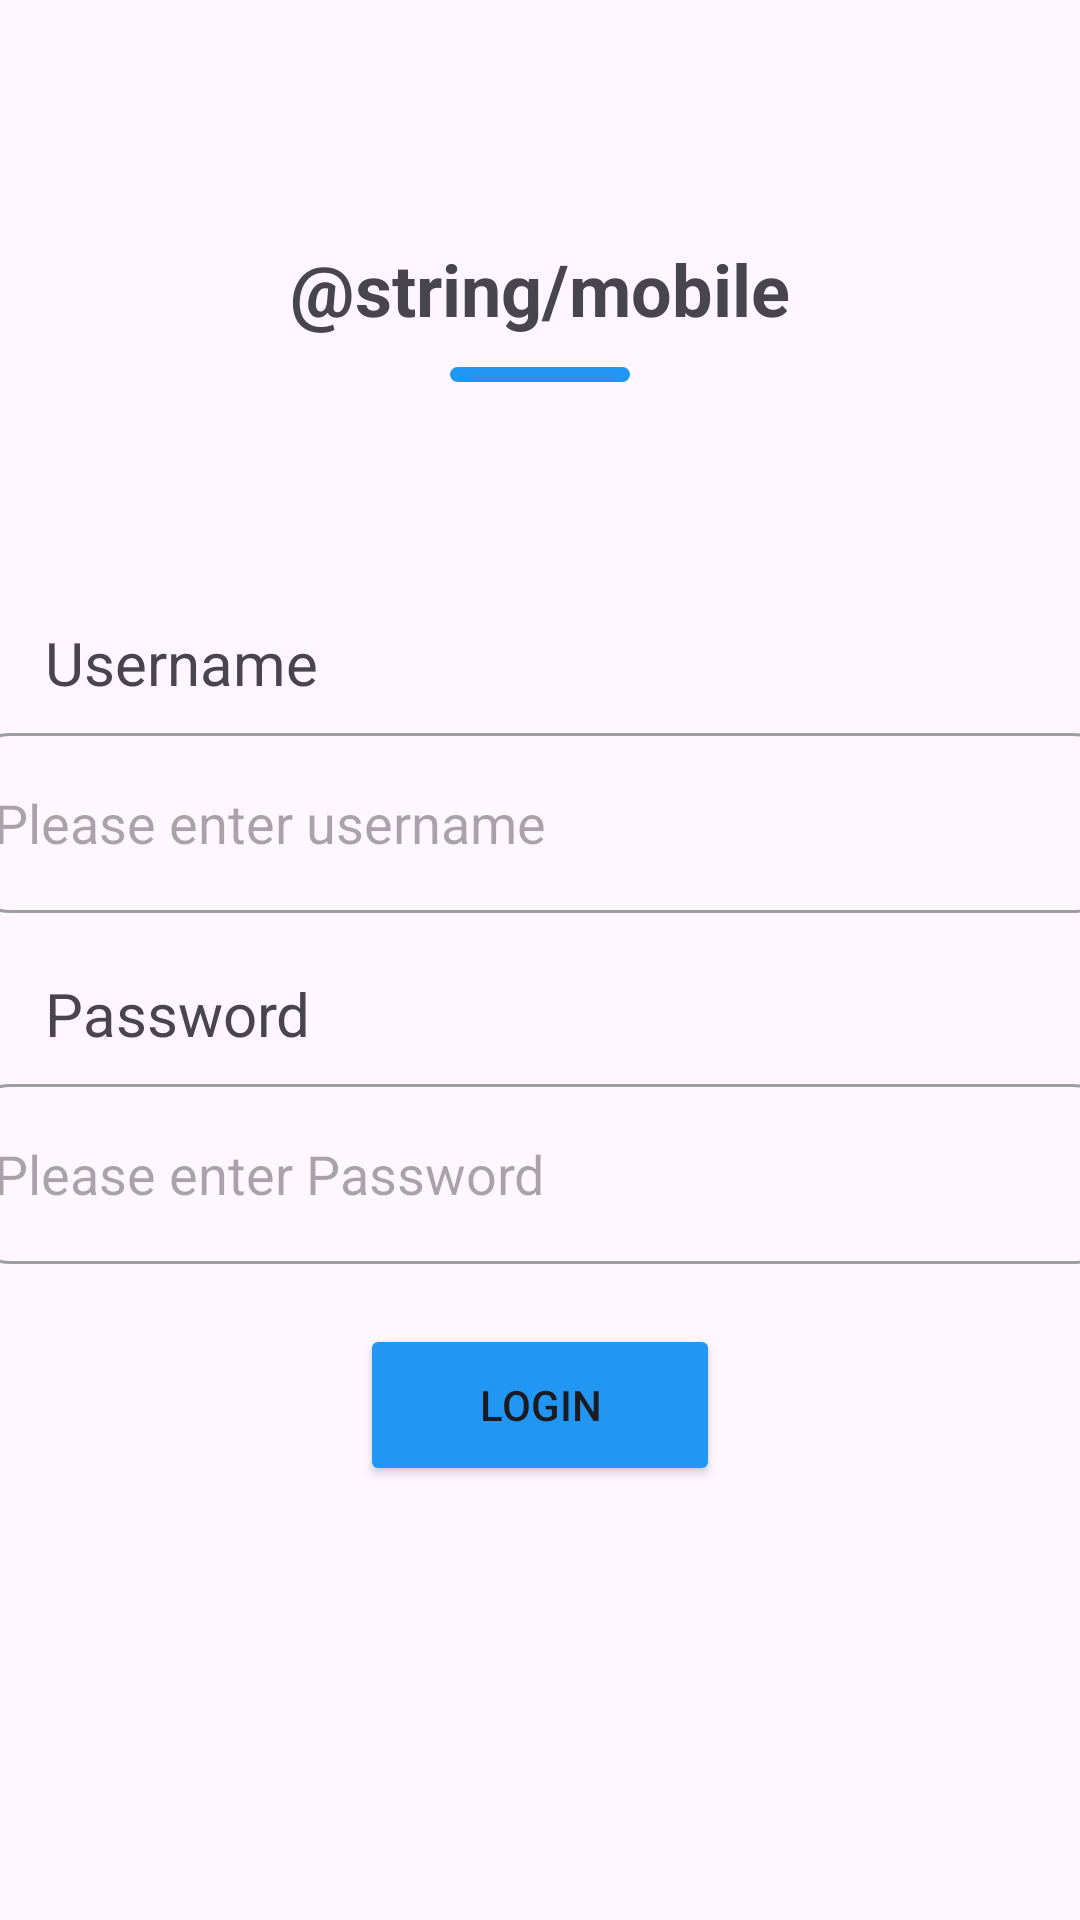

Write the Android layout XML for this screen, with the resource values it uses.
<!-- AndroidManifest.xml: application theme Theme.Mobile_labs_20521348 -->
<!-- res/layout/activity_login.xml -->
<?xml version="1.0" encoding="utf-8"?>
<androidx.constraintlayout.widget.ConstraintLayout xmlns:android="http://schemas.android.com/apk/res/android"
    xmlns:app="http://schemas.android.com/apk/res-auto"
    xmlns:tools="http://schemas.android.com/tools"
    android:layout_width="match_parent"
    android:layout_height="match_parent"
    tools:context=".register">

    <TextView
        android:id="@+id/textView"
        android:layout_width="wrap_content"
        android:layout_height="wrap_content"
        android:layout_marginTop="80dp"
        android:text="@string/mobile"
        android:textSize="24sp"
        android:textStyle="bold"
        app:layout_constraintEnd_toEndOf="parent"
        app:layout_constraintStart_toStartOf="parent"
        app:layout_constraintTop_toTopOf="parent" />

    <TextView
        android:id="@+id/textView4"
        android:layout_width="wrap_content"
        android:layout_height="wrap_content"
        android:layout_marginStart="15dp"
        android:layout_marginTop="80dp"
        android:text="Username"
        android:textSize="20sp"
        app:layout_constraintStart_toStartOf="parent"
        app:layout_constraintTop_toBottomOf="@+id/imageView" />

    <EditText
        android:id="@+id/edtUsername"
        android:layout_width="385dp"
        android:layout_height="60dp"
        android:layout_marginTop="10dp"
        android:background="@drawable/border"
        android:ems="10"
        android:hint="Please enter username"
        android:inputType="text"
        android:paddingStart="10dp"
        app:layout_constraintEnd_toEndOf="parent"
        app:layout_constraintStart_toStartOf="parent"
        app:layout_constraintTop_toBottomOf="@+id/textView4" />

    <TextView
        android:id="@+id/textView5"
        android:layout_width="wrap_content"
        android:layout_height="wrap_content"
        android:layout_marginStart="15dp"
        android:layout_marginTop="20dp"
        android:text="Password"
        android:textSize="20sp"
        app:layout_constraintStart_toStartOf="parent"
        app:layout_constraintTop_toBottomOf="@+id/edtUsername" />

    <EditText
        android:id="@+id/edtPassword"
        android:layout_width="385dp"
        android:layout_height="60dp"
        android:layout_marginTop="10dp"
        android:background="@drawable/border"
        android:ems="10"
        android:hint="Please enter Password"
        android:inputType="textPassword"
        android:paddingStart="10dp"
        app:layout_constraintEnd_toEndOf="parent"
        app:layout_constraintStart_toStartOf="parent"
        app:layout_constraintTop_toBottomOf="@+id/textView5" />

    <Button
        android:id="@+id/btnLogin"
        android:layout_width="120dp"
        android:layout_height="54dp"
        android:layout_marginTop="20dp"
        android:backgroundTint="@color/blue"
        android:text="Login"
        app:cornerRadius="10dp"
        app:layout_constraintEnd_toEndOf="parent"
        app:layout_constraintStart_toStartOf="parent"
        app:layout_constraintTop_toBottomOf="@+id/edtPassword" />

    <TextView
        android:id="@+id/textSignup"
        android:layout_width="wrap_content"
        android:layout_height="wrap_content"
        android:layout_marginTop="20dp"
        android:textStyle="bold"
        app:layout_constraintEnd_toEndOf="parent"
        app:layout_constraintHorizontal_bias="0.45"
        app:layout_constraintStart_toStartOf="parent"
        app:layout_constraintTop_toBottomOf="@+id/btnLogin"
        tools:text="@string/donthaveaccount" />

    <ImageView
        android:id="@+id/imageView"
        android:layout_width="60dp"
        android:layout_height="5dp"
        android:layout_marginTop="10dp"
        app:layout_constraintEnd_toEndOf="parent"
        app:layout_constraintStart_toStartOf="parent"
        app:layout_constraintTop_toBottomOf="@+id/textView"
        app:srcCompat="@drawable/line" />

</androidx.constraintlayout.widget.ConstraintLayout>
<!-- resources referenced by this layout -->
<resources>
  <color name="blue">#2196F3</color>
  <!-- drawable border (drawable) -->
  <?xml version="1.0" encoding="utf-8" ?>
  <shape  xmlns:android="http://schemas.android.com/apk/res/android">
      <stroke
          android:width="1dp"
          android:color="@color/grey"/>
  
      <corners android:radius="15dp"/>
  </shape>
  <!-- drawable line (drawable) -->
  <?xml version="1.0" encoding="utf-8" ?>
  <shape  xmlns:android="http://schemas.android.com/apk/res/android">
      <stroke
          android:width="1dp"
          android:color="@color/blue"/>
      <solid android:color="@color/blue"/>
      <corners android:radius="15dp"/>
  </shape>
  <style name="Theme.Mobile_labs_20521348" parent="Base.Theme.Mobile_labs_20521348" />
  <color name="grey">#9D9E9F</color>
  <style name="Base.Theme.Mobile_labs_20521348" parent="Theme.Material3.DayNight.NoActionBar">
          
          
      </style>
</resources>
